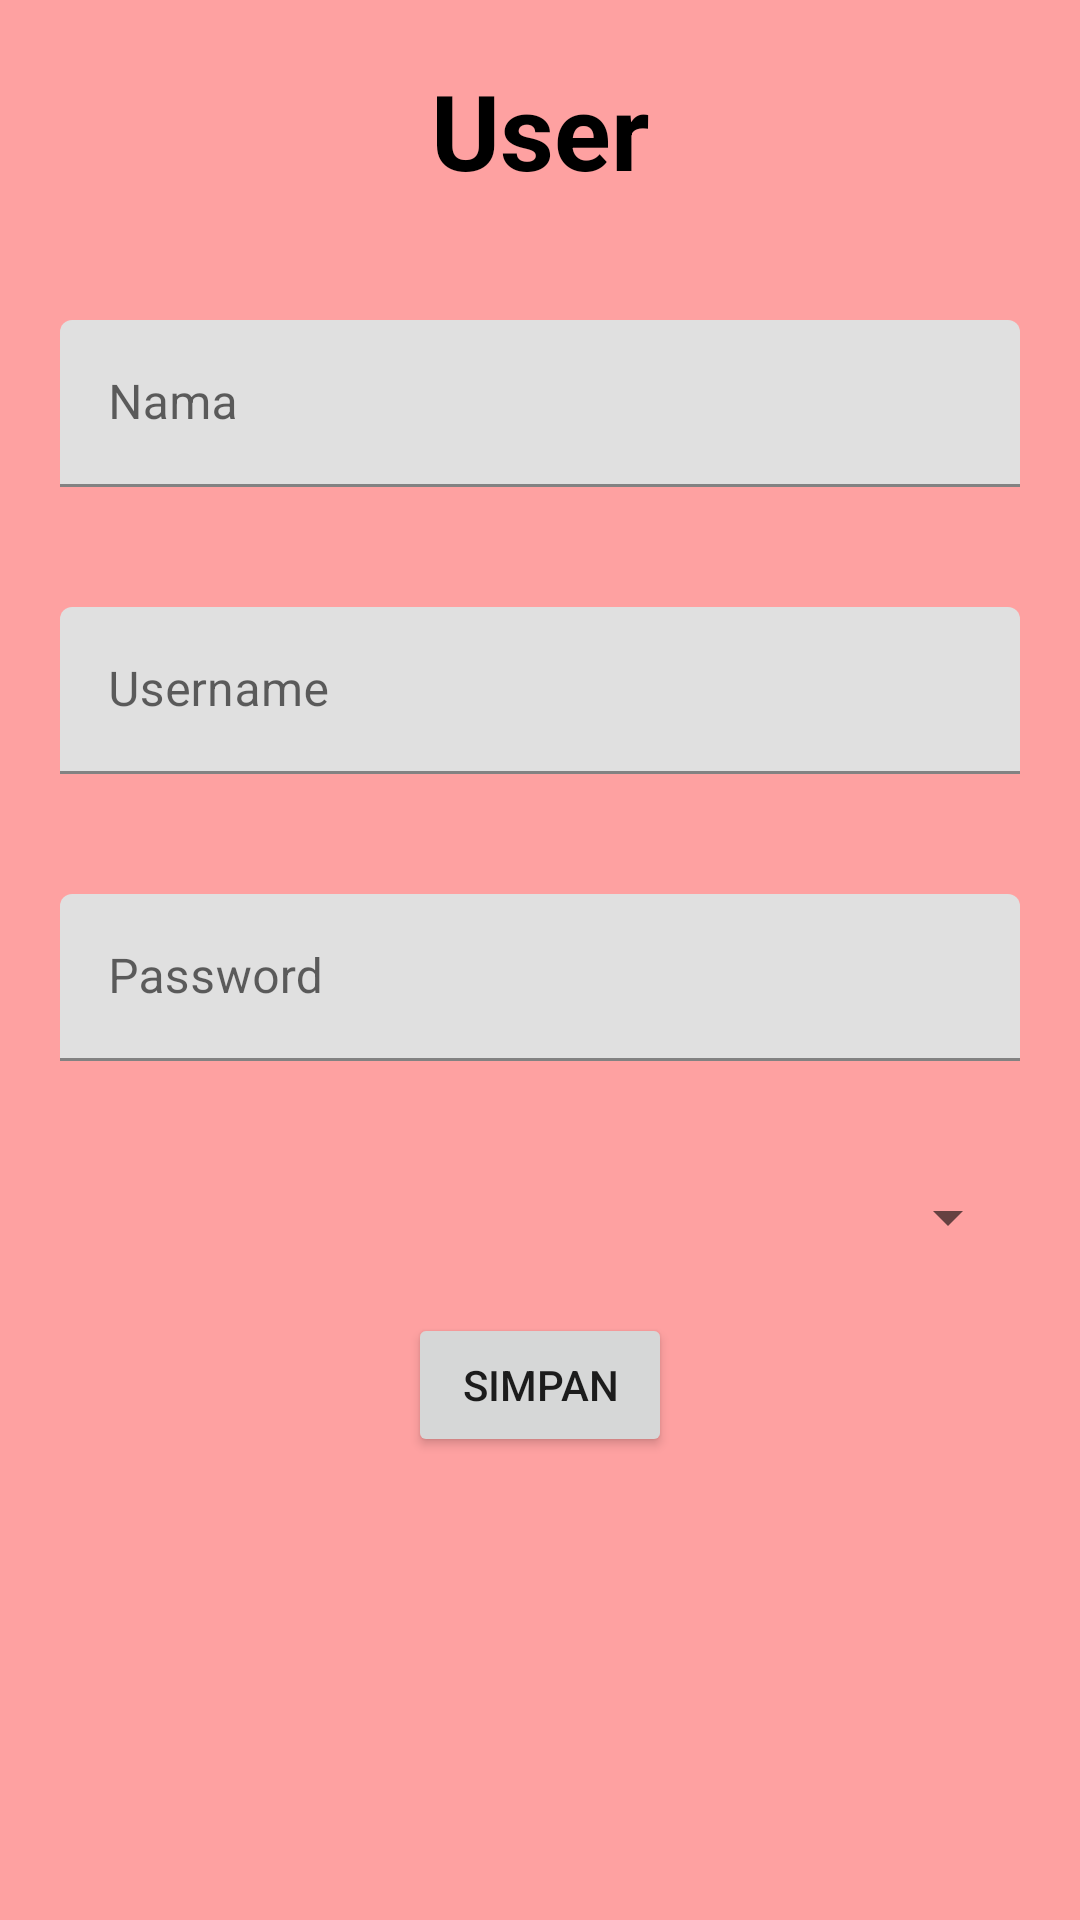

Produce the Android XML layout that renders to this screen, including the resource entries it uses.
<!-- AndroidManifest.xml: application theme Theme.Boboyuk -->
<!-- res/layout/activity_user_editor.xml -->
<?xml version="1.0" encoding="utf-8"?>
<LinearLayout xmlns:android="http://schemas.android.com/apk/res/android"
    xmlns:app="http://schemas.android.com/apk/res-auto"
    xmlns:tools="http://schemas.android.com/tools"
    android:layout_width="match_parent"
    android:layout_height="match_parent"
    tools:context="com.example.boboyuk.User.UserEditorActivity"
    android:background="#FEA1A1"
    android:orientation="vertical">

    <TextView
        android:layout_width="wrap_content"
        android:layout_height="wrap_content"
        android:text="User"
        android:layout_gravity="center"
        android:layout_margin="20dp"
        android:textSize="35sp"
        android:textStyle="bold"
        android:textColor="@color/black"/>

    <com.google.android.material.textfield.TextInputLayout
        android:layout_width="match_parent"
        android:layout_height="wrap_content"
        android:layout_margin="20dp">

        <EditText
            android:id="@+id/edtNamaUser"
            android:layout_width="match_parent"
            android:layout_height="wrap_content"
            android:hint="Nama"
            android:inputType="textPersonName" />
    </com.google.android.material.textfield.TextInputLayout>

    <com.google.android.material.textfield.TextInputLayout
        android:layout_width="match_parent"
        android:layout_height="wrap_content"
        android:layout_margin="20dp">
        <EditText
            android:id="@+id/edtUsername"
            android:layout_width="match_parent"
            android:layout_height="wrap_content"
            android:hint="Username"
            android:inputType="textPersonName" />
    </com.google.android.material.textfield.TextInputLayout>

    <com.google.android.material.textfield.TextInputLayout
        android:layout_width="match_parent"
        android:layout_height="wrap_content"
        android:layout_margin="20dp">
        <EditText
            android:id="@+id/edtPassword"
            android:layout_width="match_parent"
            android:layout_height="wrap_content"
            android:hint="Password"
            android:inputType="textPassword" />
    </com.google.android.material.textfield.TextInputLayout>

    <com.google.android.material.textfield.TextInputLayout
        android:layout_width="match_parent"
        android:layout_height="wrap_content"
        android:layout_margin="20dp">
        <Spinner
            android:id="@+id/edtJobdesk"
            android:layout_width="match_parent"
            android:layout_height="wrap_content"
            android:entries="@array/jobdesk" />
    </com.google.android.material.textfield.TextInputLayout>

    <Button
        android:id="@+id/btn_save"
        android:layout_width="wrap_content"
        android:layout_height="wrap_content"
        android:layout_gravity="center"
        android:text="Simpan" />
</LinearLayout>
<!-- resources referenced by this layout -->
<resources>
  <style name="Theme.Boboyuk" parent="Theme.MaterialComponents.DayNight.DarkActionBar">
          
          <item name="colorPrimary">@color/purple_500</item>
          <item name="colorPrimaryVariant">@color/purple_700</item>
          <item name="colorOnPrimary">@color/white</item>
          
          <item name="colorSecondary">@color/teal_200</item>
          <item name="colorSecondaryVariant">@color/teal_700</item>
          <item name="colorOnSecondary">@color/black</item>
          
          <item name="android:statusBarColor" tools:targetApi="l">?attr/colorPrimaryVariant</item>
          
      </style>
  <!-- not gathered from this repository: default colours our renderer supplied (Android Studio template values) -->
  <color name="purple_500">#FF6200EE</color>
  <color name="purple_700">#FF3700B3</color>
  <color name="teal_200">#FF03DAC5</color>
  <color name="teal_700">#FF018786</color>
  <color name="black">#FF000000</color>
  <color name="white">#FFFFFFFF</color>
</resources>
